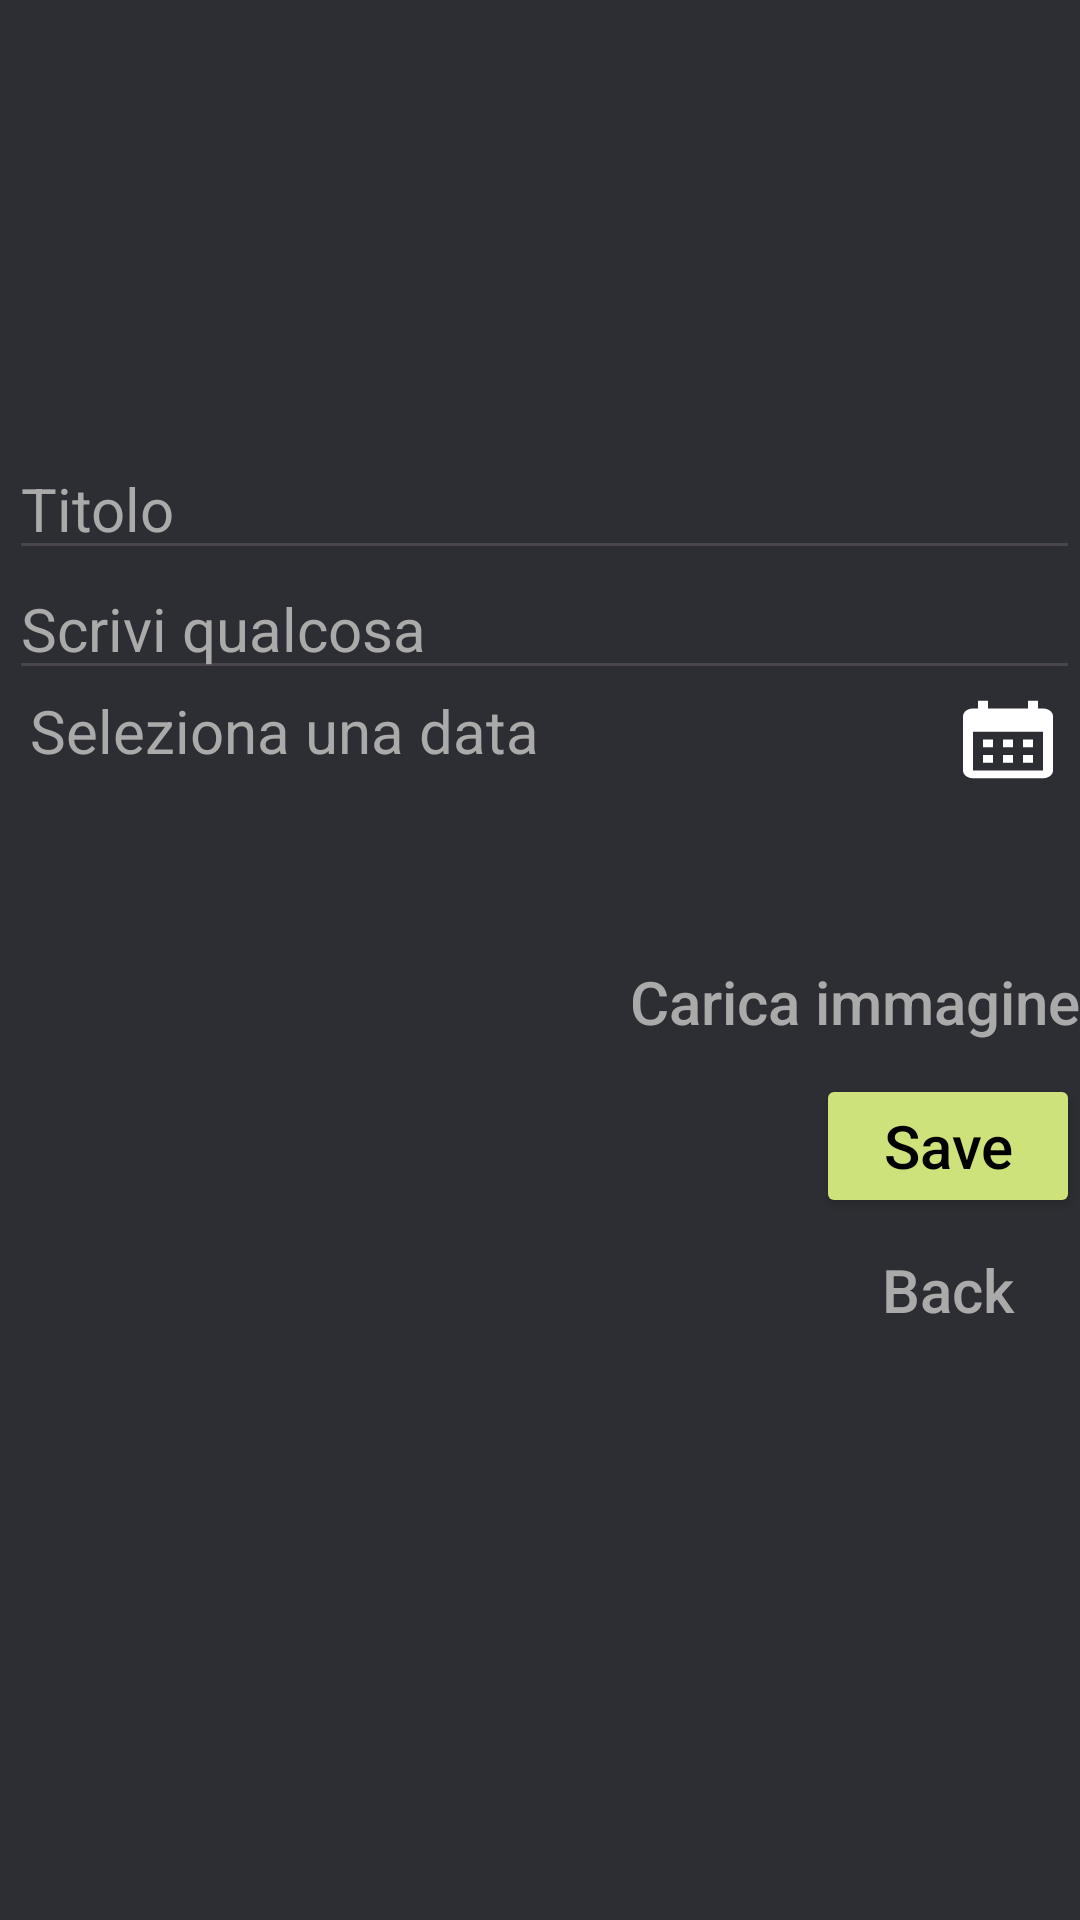

This screen was rendered from an Android layout file. Write that file and the resources it references.
<!-- AndroidManifest.xml: application theme Theme.ToDoGruppo -->
<!-- res/layout/fragment_add_diary.xml -->
<?xml version="1.0" encoding="utf-8"?>
<RelativeLayout xmlns:android="http://schemas.android.com/apk/res/android"
    xmlns:app="http://schemas.android.com/apk/res-auto"
    android:layout_width="match_parent"
    android:layout_height="match_parent"
    android:background="@color/defaultBackground">

    <ImageView
        android:id="@+id/firebaseImage"
        android:layout_width="match_parent"
        android:layout_height="150dp"
        android:scaleType="centerCrop" />

    

    <EditText
        android:id="@+id/titleDiary"
        android:layout_width="match_parent"
        android:layout_height="40dp"
        android:layout_below="@+id/firebaseImage"
        android:layout_alignParentStart="true"
        android:layout_marginStart="3dp"
        android:hint="@string/titolo_example"
        android:textColor="@color/white"
        android:textColorHint="@android:color/darker_gray"
        android:textSize="20sp" />

    <EditText
        android:id="@+id/newDiaryText"
        android:layout_width="match_parent"
        android:layout_height="40dp"
        android:layout_below="@+id/titleDiary"
        android:layout_marginStart="3dp"
        android:hint="@string/scrivi_qualcosa"
        android:textColor="@color/white"
        android:textColorHint="@android:color/darker_gray"
        android:textSize="20sp" />

    <RelativeLayout
        android:id="@+id/calendar"
        android:layout_width="match_parent"
        android:layout_height="80dp"
        android:layout_below="@+id/newDiaryText">

        <TextView
            android:id="@+id/textData"
            android:layout_width="wrap_content"
            android:layout_height="wrap_content"
            android:layout_marginLeft="10dp"
            android:hint="@string/seleziona_una_data"
            android:textColorHint="@android:color/darker_gray"
            android:textSize="20sp" />


        <TextView
            android:id="@+id/selected_data"
            android:layout_width="wrap_content"
            android:layout_height="wrap_content"
            android:layout_alignParentTop="true"
            android:layout_marginStart="7dp"
            android:layout_marginLeft="10dp"
            android:layout_marginTop="1dp"
            android:layout_marginEnd="1dp"
            android:layout_toStartOf="@+id/addDataBtn"
            android:layout_toEndOf="@+id/textData"
            android:textSize="20sp" />

        <Button
            android:id="@+id/addDataBtn"
            android:layout_width="40dp"
            android:layout_height="40dp"
            android:layout_alignBaseline="@+id/selected_data"
            android:layout_alignParentEnd="true"
            android:layout_alignParentBottom="true"
            android:layout_marginEnd="4dp"
            android:layout_marginBottom="48dp"
            android:background="@drawable/calendar_btn" />

    </RelativeLayout>


    <ProgressBar
        android:id="@+id/loadingView"
        android:layout_width="wrap_content"
        android:layout_height="wrap_content"
        android:layout_below="@+id/calendar"
        android:layout_alignParentBottom="true"
        android:layout_centerHorizontal="true"
        android:layout_marginLeft="30dp"
        android:layout_marginTop="240dp"
        android:layout_marginBottom="283dp"
        android:visibility="gone" />

    <Button
        android:id="@+id/selectImageBtn"
        android:layout_width="wrap_content"
        android:layout_height="wrap_content"
        android:layout_below="@+id/calendar"
        android:layout_alignParentEnd="true"
        android:background="@android:color/transparent"
        android:text="@string/carica_immagine"
        android:textAllCaps="false"
        android:textColor="@android:color/darker_gray"
        android:textSize="20sp" />

    <Button
        android:id="@+id/newDiaryButton"
        android:layout_width="wrap_content"
        android:layout_height="wrap_content"
        android:layout_below="@+id/selectImageBtn"
        android:layout_alignParentEnd="true"
        android:backgroundTint="@color/Button"
        android:text="@string/salva"
        android:textAllCaps="false"
        android:textColor="@android:color/black"
        android:textSize="20sp" />

    <Button
        android:id="@+id/closeBtn"
        android:layout_width="wrap_content"
        android:layout_height="wrap_content"
        android:layout_below="@+id/newDiaryButton"
        android:layout_alignParentEnd="true"
        android:background="@android:color/transparent"
        android:text="@string/back"
        android:textAllCaps="false"
        android:textColor="@android:color/darker_gray"
        android:textSize="20sp" />

    <TextView
        android:id="@+id/errorSave"
        android:layout_width="164dp"
        android:layout_height="wrap_content"
        android:layout_alignParentStart="true"
        android:layout_alignParentTop="true"
        android:layout_alignParentEnd="true"
        android:layout_marginStart="160dp"
        android:layout_marginTop="164dp"
        android:layout_marginEnd="21dp"
        android:text="Compila questo campo"
        android:textColor="@color/red"
        android:visibility="gone" />

    <TextView
        android:id="@+id/errorSave2"
        android:layout_width="164dp"
        android:layout_height="wrap_content"
        android:layout_alignParentStart="true"
        android:layout_alignParentTop="true"
        android:layout_alignParentEnd="true"
        android:layout_marginStart="160dp"
        android:layout_marginTop="199dp"
        android:layout_marginEnd="23dp"
        android:text="Compila questo campo"
        android:textColor="@color/red"
        android:visibility="gone" />


</RelativeLayout>
<!-- resources referenced by this layout -->
<resources>
  <color name="Button">#CEE27B</color>
  <color name="defaultBackground">#2D2E33</color>
  <color name="red">#FF5252</color>
  <color name="white">#FFFFFFFF</color>
  <!-- drawable calendar_btn (drawable) -->
  <vector android:height="10dp" android:tint="#FFFFFF"
      android:viewportHeight="24" android:viewportWidth="24"
      android:width="10dp" xmlns:android="http://schemas.android.com/apk/res/android">
      <path android:fillColor="@android:color/white" android:pathData="M19,4h-1V2h-2v2H8V2H6v2H5C3.89,4 3.01,4.9 3.01,6L3,20c0,1.1 0.89,2 2,2h14c1.1,0 2,-0.9 2,-2V6C21,4.9 20.1,4 19,4zM19,20H5V10h14V20zM9,14H7v-2h2V14zM13,14h-2v-2h2V14zM17,14h-2v-2h2V14zM9,18H7v-2h2V18zM13,18h-2v-2h2V18zM17,18h-2v-2h2V18z"/>
  </vector>
  <!-- drawable imgprova: webp bitmap (drawable-v24, 340002 bytes) -->
  <string name="back">Back</string>
  <string name="carica_immagine">Carica immagine</string>
  <string name="salva">Save</string>
  <string name="scrivi_qualcosa">Scrivi qualcosa</string>
  <string name="seleziona_una_data">Seleziona una data</string>
  <string name="titolo_example">Titolo</string>
  <style name="Theme.ToDoGruppo" parent="Theme.Material3.DayNight.NoActionBar">
          
          <item name="colorPrimary">@color/purple_500</item>
          <item name="colorPrimaryVariant">@color/purple_700</item>
          <item name="colorOnPrimary">@color/white</item>
          
          <item name="colorSecondary">@color/teal_200</item>
          <item name="colorSecondaryVariant">@color/teal_700</item>
          <item name="colorOnSecondary">@color/black</item>
          
          <item name="android:statusBarColor" tools:targetApi="l">?attr/colorPrimaryVariant</item>
          
      </style>
  <color name="purple_500">#FF6200EE</color>
  <color name="purple_700">#FF3700B3</color>
  <color name="teal_200">#FF03DAC5</color>
  <color name="teal_700">#FF018786</color>
  <color name="black">#FF000000</color>
</resources>
